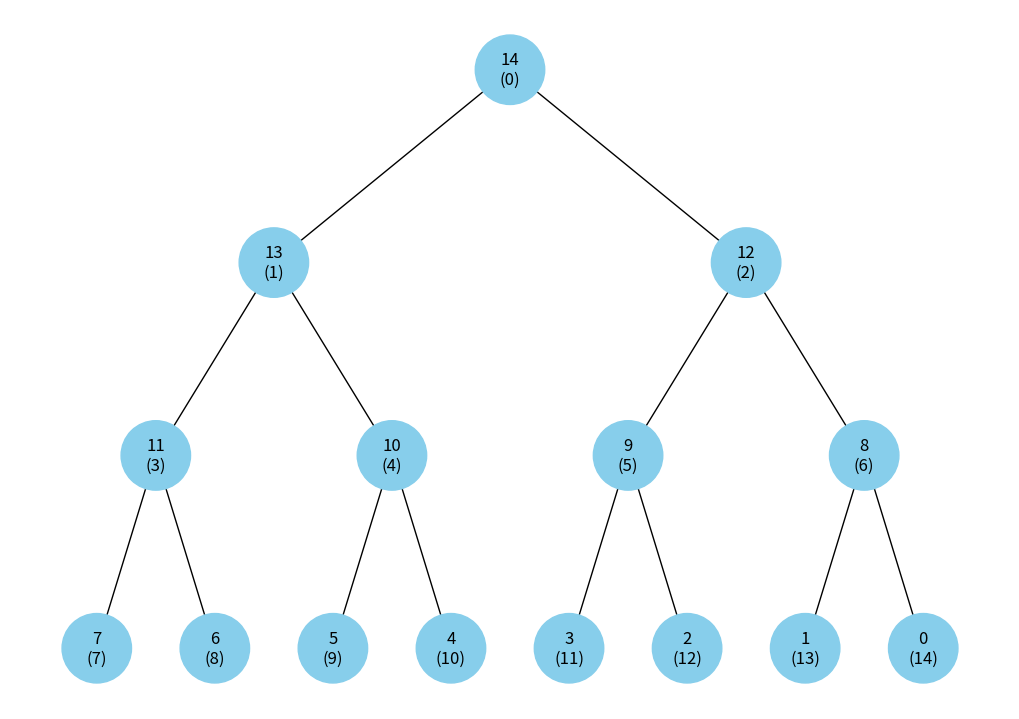
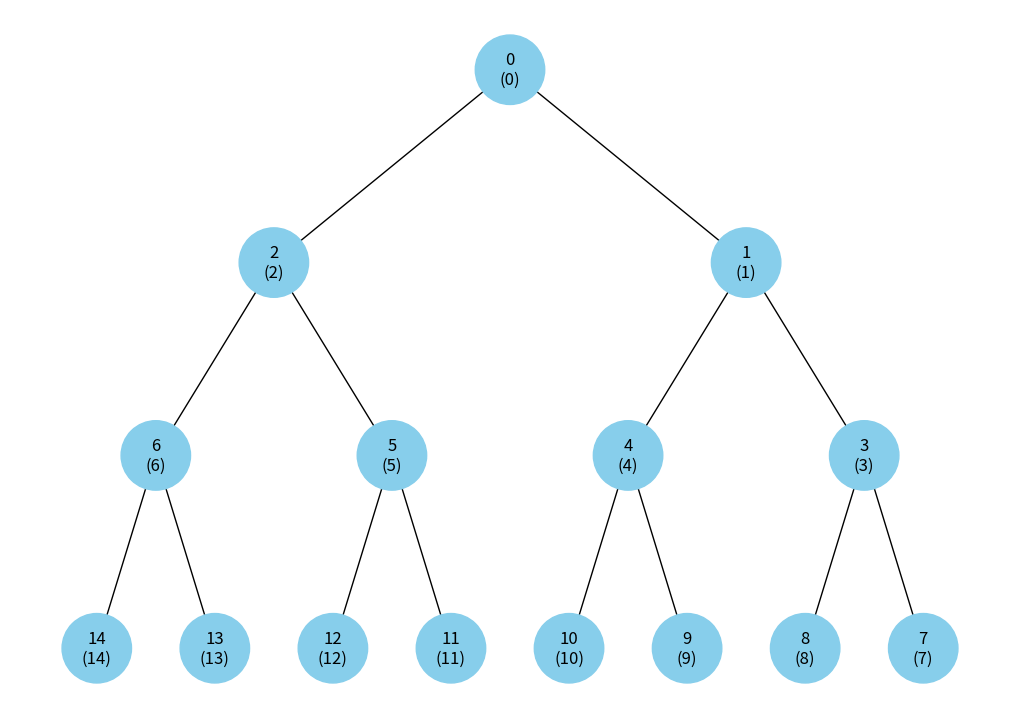

Reproduce these figures in Python, in order.
import uuid
import networkx as nx
import matplotlib.pyplot as plt


class HeapNode:
    def __init__(self, key, index, color="skyblue"):
        self.left = None
        self.right = None
        self.val = key
        self.index = index
        self.color = color
        self.id = str(uuid.uuid4())


def add_heap_edges(graph, node, pos, x=0, y=0, layer=1):
    if node is not None:
        graph.add_node(node.id, color=node.color,
                       label=f"{node.val}\n({node.index})")
        if node.left:
            graph.add_edge(node.id, node.left.id)
            l = x - 1 / 2 ** layer
            pos[node.left.id] = (l, y - 1)
            l = add_heap_edges(graph, node.left, pos, x=l,
                               y=y - 1, layer=layer + 1)
        if node.right:
            graph.add_edge(node.id, node.right.id)
            r = x + 1 / 2 ** layer
            pos[node.right.id] = (r, y - 1)
            r = add_heap_edges(graph, node.right, pos, x=r,
                               y=y - 1, layer=layer + 1)
    return graph


def draw_heap(heap_root):
    heap = nx.DiGraph()
    pos = {heap_root.id: (0, 0)}
    heap = add_heap_edges(heap, heap_root, pos)

    colors = [node[1]['color'] for node in heap.nodes(data=True)]
    labels = {node[0]: node[1]['label'] for node in heap.nodes(data=True)}

    plt.figure(figsize=(10, 7))
    nx.draw(heap, pos=pos, labels=labels, arrows=False,
            node_size=2500, node_color=colors)
    plt.show()


def heapify(arr, is_max_heap=True):
    nodes = [HeapNode(val, index) for index, val in enumerate(arr)]

    for i in range(len(nodes) // 2 - 1, -1, -1):
        left_child_idx = 2 * i + 1 if is_max_heap else 2 * i + 2
        right_child_idx = 2 * i + 2 if is_max_heap else 2 * i + 1

        if left_child_idx < len(nodes):
            nodes[i].left = nodes[left_child_idx]
        if right_child_idx < len(nodes):
            nodes[i].right = nodes[right_child_idx]

    return nodes[0] if nodes else None


if __name__ == "__main__":
    heap_arr_max = [4, 12, 1, 8, 3, 11, 2, 13, 9, 5, 6, 0, 10, 7, 14]
    heap_arr_max.sort(reverse=True)
    heap_root_max = heapify(heap_arr_max, is_max_heap=True)
    draw_heap(heap_root_max)

    heap_arr_min = [4, 12, 1, 8, 3, 11, 2, 13, 9, 5, 6, 0, 10, 7, 14]
    heap_arr_min.sort()
    heap_root_min = heapify(heap_arr_min, is_max_heap=False)
    draw_heap(heap_root_min)
